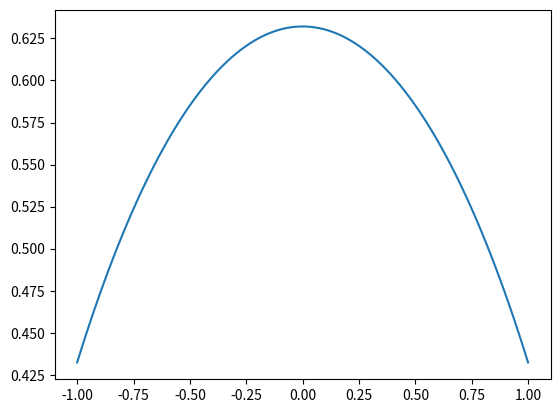

The script that saved this image:
# !python3
# -*- coding: utf-8 -*-
# author: flag

import numpy as np
import scipy as sp
import scipy.linalg as spl
import scipy.sparse as sps
import scipy.sparse.linalg as spsl

from scipy.special import legendre

import matplotlib.pyplot as plt

def phi(n, x):
    if n == 0:
        return (1-x)/2
    elif n == N:
        return (1+x)/2
    else:
        return (legendre(n+1)(x) - legendre(n-1)(x)) / np.sqrt(4*n+2)

V = 1
a = 1

N = 10

A_hat = np.zeros(shape=(N+1, N+1))
A_hat[0,0] = A_hat[N,N] = 1/2
A_hat[N,0] = A_hat[0,N] = -1/2
for k in range(1,N):
    A_hat[k,k] = 1

B_hat = np.zeros(shape=(N+1, N+1))
B_hat[0,0] = B_hat[N,N] = 2/3
B_hat[0,1] = B_hat[1,0] = -1/np.sqrt(6)
B_hat[0,2] = B_hat[2,0] = 1/np.sqrt(90)
B_hat[0,N] = B_hat[N,0] = 1/3
B_hat[1,N] = B_hat[N,1] = -1/np.sqrt(6)
B_hat[2,N] = B_hat[N,2] = -1/np.sqrt(90)
for k in range(1,N):
    B_hat[k,k] = 2/(2*k-1)/(2*k+3)
for k in range(1,N-2):
    B_hat[k+2,k] = -1/(2*k+3)/np.sqrt(2*k+1)/np.sqrt(2*k+5)
    B_hat[k,k+2] = -1/(2*k+3)/np.sqrt(2*k+1)/np.sqrt(2*k+5)

H_hat = np.zeros(shape=(N+1, N+1))
H_hat[0,0] = 1
H_hat[N,N] = 1

F_hat = np.zeros(shape=(N+1,1))
F_hat[0,0] = F_hat[N,0] = 1
F_hat[1,0] = -2/np.sqrt(6)


Ae = A_hat + V*B_hat + a*H_hat

Ae = sps.csc_matrix(Ae)
U = spsl.spsolve(Ae, F_hat)

x = np.linspace(-1,1,100)
y = 0
for ii in range(N+1):
    y += U[ii] * phi(ii, x)
plt.figure()
plt.plot(x, y)
plt.show()
